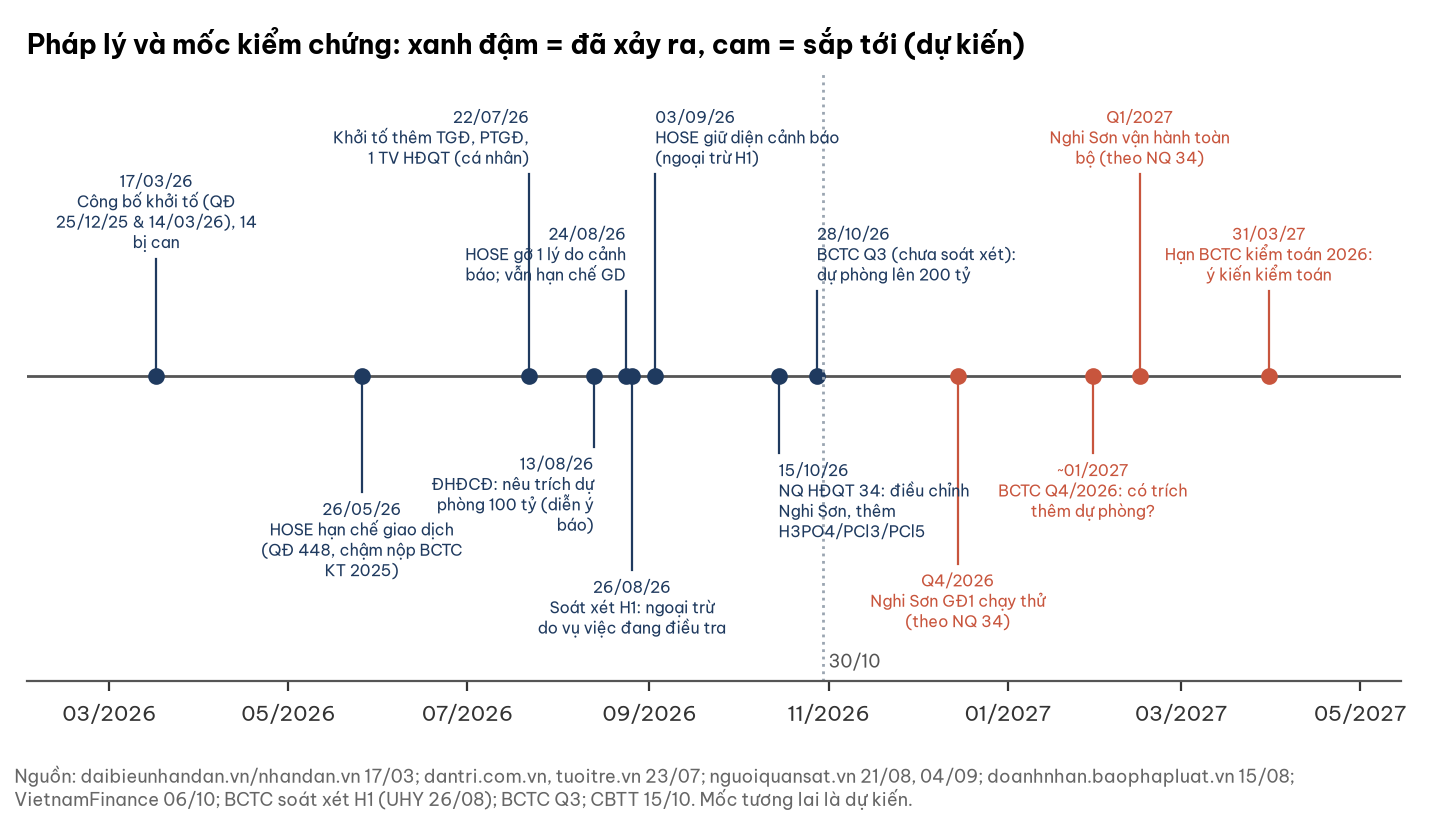

The data file committed next to this chart (first rows):
ngay, su_kien, loai
2026-03-17, Công bố khởi tố (QĐ 25/12/25 & 14/03/26)…, qua
2026-05-26, HOSE hạn chế giao dịch (QĐ 448, chậm nộp…, qua
2026-07-22, Khởi tố thêm TGĐ, PTGĐ, 1 TV HĐQT (cá nh…, qua
2026-08-13, ĐHĐCĐ: nêu trích dự phòng 100 tỷ (diễn ý…, qua
2026-08-24, HOSE gỡ 1 lý do cảnh báo; vẫn hạn chế GD, qua
2026-08-26, Soát xét H1: ngoại trừ do vụ việc đang đ…, qua
2026-09-03, HOSE giữ diện cảnh báo (ngoại trừ H1), qua
2026-10-15, NQ HĐQT 34: điều chỉnh Nghi Sơn, thêm H3…, qua
2026-10-28, BCTC Q3 (chưa soát xét): dự phòng lên 20…, qua
2026-12-15, Q4/2026|Nghi Sơn GĐ1 chạy thử (theo NQ 3…, toi
2027-02-15, Q1/2027|Nghi Sơn vận hành toàn bộ (theo …, toi
2027-01-30, ~01/2027|BCTC Q4/2026: có trích thêm dự …, toi
2027-03-31, 31/03/27|Hạn BCTC kiểm toán 2026: ý kiến…, toi
